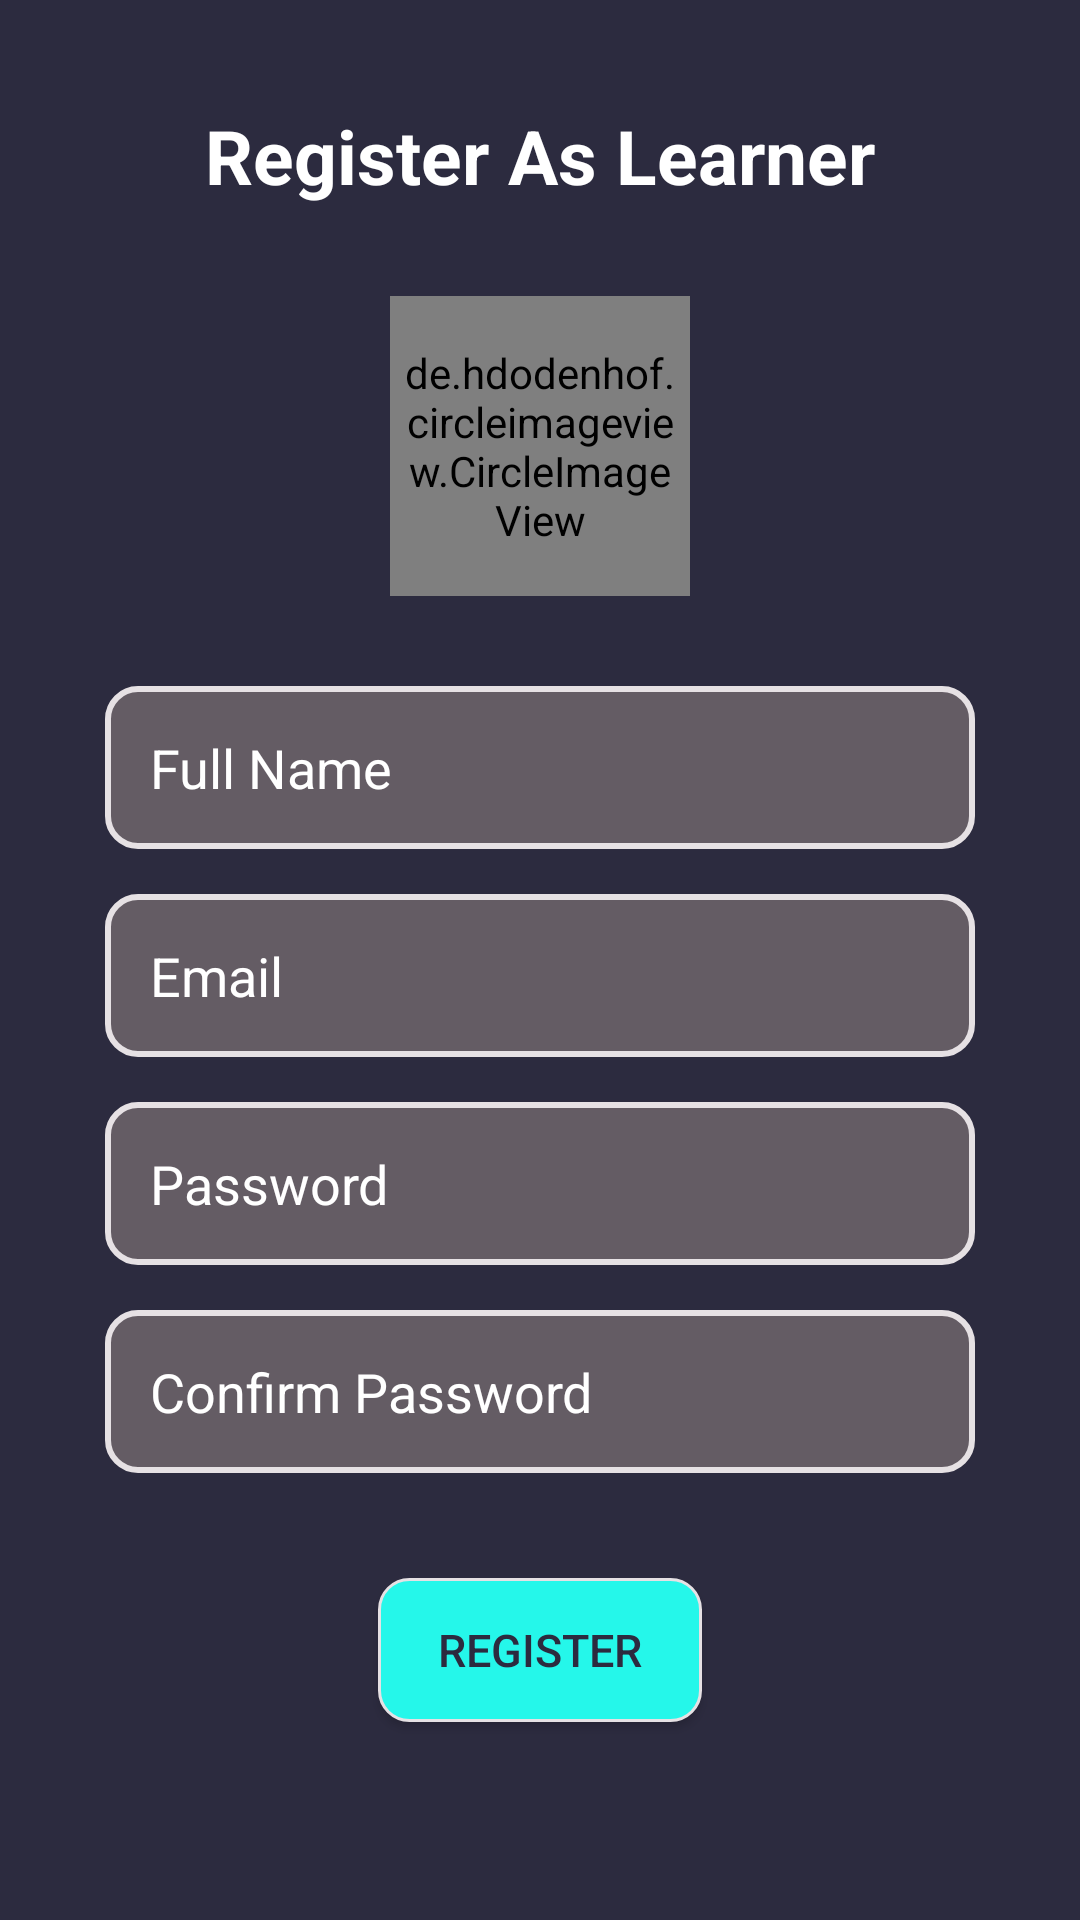

Here is an Android app screen rendered from its layout file. Give the layout XML and the strings, colors and styles it references.
<!-- AndroidManifest.xml: application theme Theme.DrivingFirstGithub -->
<!-- res/layout/register_page.xml -->
<?xml version="1.0" encoding="utf-8"?>
<LinearLayout xmlns:android="http://schemas.android.com/apk/res/android"
    xmlns:tools="http://schemas.android.com/tools"
    android:id="@+id/linlay_register"
    android:layout_width="match_parent"
    android:layout_height="match_parent"
    android:orientation="vertical"
    android:padding="35dp"
    android:background="@color/dark_blue"
    tools:context=".RegisterPage">

        <LinearLayout
            android:layout_width="match_parent"
            android:orientation="horizontal"
            android:gravity="center_horizontal"
            android:layout_height="wrap_content">

            <TextView
                android:id="@+id/tv_register"
                android:layout_width="wrap_content"
                android:layout_height="wrap_content"
                android:text="Register As Learner"
                android:layout_marginBottom="30dp"
                android:textSize="25sp"
                android:textStyle="bold"
                android:layout_gravity="start"
                android:textColor="@color/white"/>

        </LinearLayout>

    <de.hdodenhof.circleimageview.CircleImageView
        android:id="@+id/addImage"
        android:layout_width="100dp"
        android:layout_height="100dp"
        android:layout_gravity="center"
        android:layout_marginBottom="30dp"
        android:padding="2dp"
        android:background="@drawable/dottedcircle"
        android:src="@drawable/profilepic" />

    <EditText
        android:id="@+id/et_createName"
        android:layout_width="match_parent"
        android:layout_height="wrap_content"
        android:layout_marginBottom="15dp"
        android:textColor="@color/white"
        android:textColorHint="@color/white"
        android:background="@drawable/edittext_features"
        android:padding="15dp"
        android:paddingBottom="5dp"
        android:paddingTop="5dp"
        android:maxLines="1"
        android:hint="Full Name"
        android:inputType="text" />

    <EditText
        android:id="@+id/et_createEmail"
        android:layout_width="match_parent"
        android:layout_height="wrap_content"
        android:layout_marginBottom="15dp"
        android:textColor="@color/white"
        android:textColorHint="@color/white"
        android:background="@drawable/edittext_features"
        android:padding="15dp"
        android:paddingBottom="5dp"
        android:paddingTop="5dp"
        android:maxLines="1"
        android:hint="Email"
        android:inputType="text" />

    <EditText
        android:id="@+id/et_createPassword"
        android:layout_width="match_parent"
        android:layout_height="wrap_content"
        android:layout_marginBottom="15dp"
        android:textColor="@color/white"
        android:textColorHint="@color/white"
        android:background="@drawable/edittext_features"
        android:padding="15dp"
        android:paddingBottom="5dp"
        android:paddingTop="5dp"
        android:maxLines="1"
        android:hint="Password"
        android:inputType="textPassword" />

    <EditText
        android:id="@+id/et_createConfirmPassword"
        android:layout_width="match_parent"
        android:layout_height="wrap_content"
        android:layout_marginBottom="35dp"
        android:textColor="@color/white"
        android:textColorHint="@color/white"
        android:background="@drawable/edittext_features"
        android:padding="15dp"
        android:paddingBottom="5dp"
        android:paddingTop="5dp"
        android:maxLines="1"
        android:hint="Confirm Password"
        android:inputType="textPassword" />

    <LinearLayout
        android:layout_width="match_parent"
        android:layout_height="wrap_content"
        android:orientation="vertical"
        android:gravity="center_horizontal">

        <Button
            android:id="@+id/btn_RegisterAsLearner"
            android:layout_width="wrap_content"
            android:layout_height="wrap_content"
            android:textSize="15sp"
            android:text="Register"
            android:layout_marginBottom="10dp"
            android:paddingRight="20dp"
            android:paddingLeft="20dp"
            android:background="@drawable/button_features"
            android:textColor="@color/dark_blue" />

        <LinearLayout
            android:layout_gravity="bottom|center_horizontal"
            android:layout_width="wrap_content"
            android:layout_height="wrap_content"
            android:layout_marginTop="50dp">

            <TextView
                android:layout_width="wrap_content"
                android:layout_height="wrap_content"
                android:text="Register as Instructor? "
                android:textColor="@color/white"
                android:textSize="15sp"
                android:textAlignment="center"/>

            <TextView
                android:layout_width="wrap_content"
                android:id="@+id/tvRegisterPageInstructor"
                android:layout_height="wrap_content"
                android:text="Click Here"
                android:textColor="@color/turquoise"
                android:textSize="17sp"
                android:padding="5dp"
                android:textAlignment="center"/>

        </LinearLayout>

    </LinearLayout>

</LinearLayout>
<!-- resources referenced by this layout -->
<resources>
  <color name="dark_blue">#FF2C2B3F</color>
  <color name="turquoise">#FF25F7EA</color>
  <color name="white">#FFFFFFFF</color>
  <!-- drawable button_features (drawable) -->
  <?xml version="1.0" encoding="utf-8"?>
  <shape xmlns:android="http://schemas.android.com/apk/res/android"
      android:shape="rectangle">
      <solid android:color="@color/turquoise"/>
      <stroke android:width="1dp" android:color="@color/light_grey" />
      <corners
          android:bottomRightRadius="10dp"
          android:bottomLeftRadius="10dp"
          android:topLeftRadius="10dp"
          android:topRightRadius="10dp" />
  </shape>
  <!-- drawable dottedcircle (drawable) -->
  <?xml version="1.0" encoding="utf-8"?>
  <layer-list xmlns:android="http://schemas.android.com/apk/res/android">
      <item>
          <shape android:shape="oval" >
              <stroke
                  android:color="#B8A8A8"
                  android:dashWidth="2px"
                  android:dashGap="2px"
                  android:width="2px"/>
              <size
                  android:width="30dp"
                  android:height="30dp"/>
          </shape>
      </item>
  </layer-list>
  <!-- drawable edittext_features (drawable) -->
  <?xml version = "1.0" encoding = "utf-8" ?>
  <shape xmlns:android="http://schemas.android.com/apk/res/android"
      android:shape="rectangle" android:padding="10dp">
      <solid android:color="@color/dark_grey"/>
      <stroke android:width="2dp" android:color="@color/light_grey" />
      <corners
          android:bottomRightRadius="10dp"
          android:bottomLeftRadius="10dp"
          android:topLeftRadius="10dp"
          android:topRightRadius="10dp" />
  </shape>
  <style name="Theme.DrivingFirstGithub" parent="Theme.MaterialComponents.DayNight.DarkActionBar">
          
          <item name="colorPrimary">@color/purple_500</item>
          <item name="colorPrimaryVariant">@color/purple_700</item>
          <item name="colorOnPrimary">@color/white</item>
          
          <item name="colorSecondary">@color/teal_200</item>
          <item name="colorSecondaryVariant">@color/teal_700</item>
          <item name="colorOnSecondary">@color/black</item>
          
          <item name="android:statusBarColor" tools:targetApi="l">?attr/colorPrimaryVariant</item>
          
      </style>
  <color name="light_grey">#FFE6E1E4</color>
  <color name="dark_grey">#FF645C64</color>
  <color name="black">#FF000000</color>
  <!-- not gathered from this repository: default colours our renderer supplied (Android Studio template values) -->
  <color name="purple_500">#FF6200EE</color>
  <color name="purple_700">#FF3700B3</color>
  <color name="teal_200">#FF03DAC5</color>
  <color name="teal_700">#FF018786</color>
</resources>
